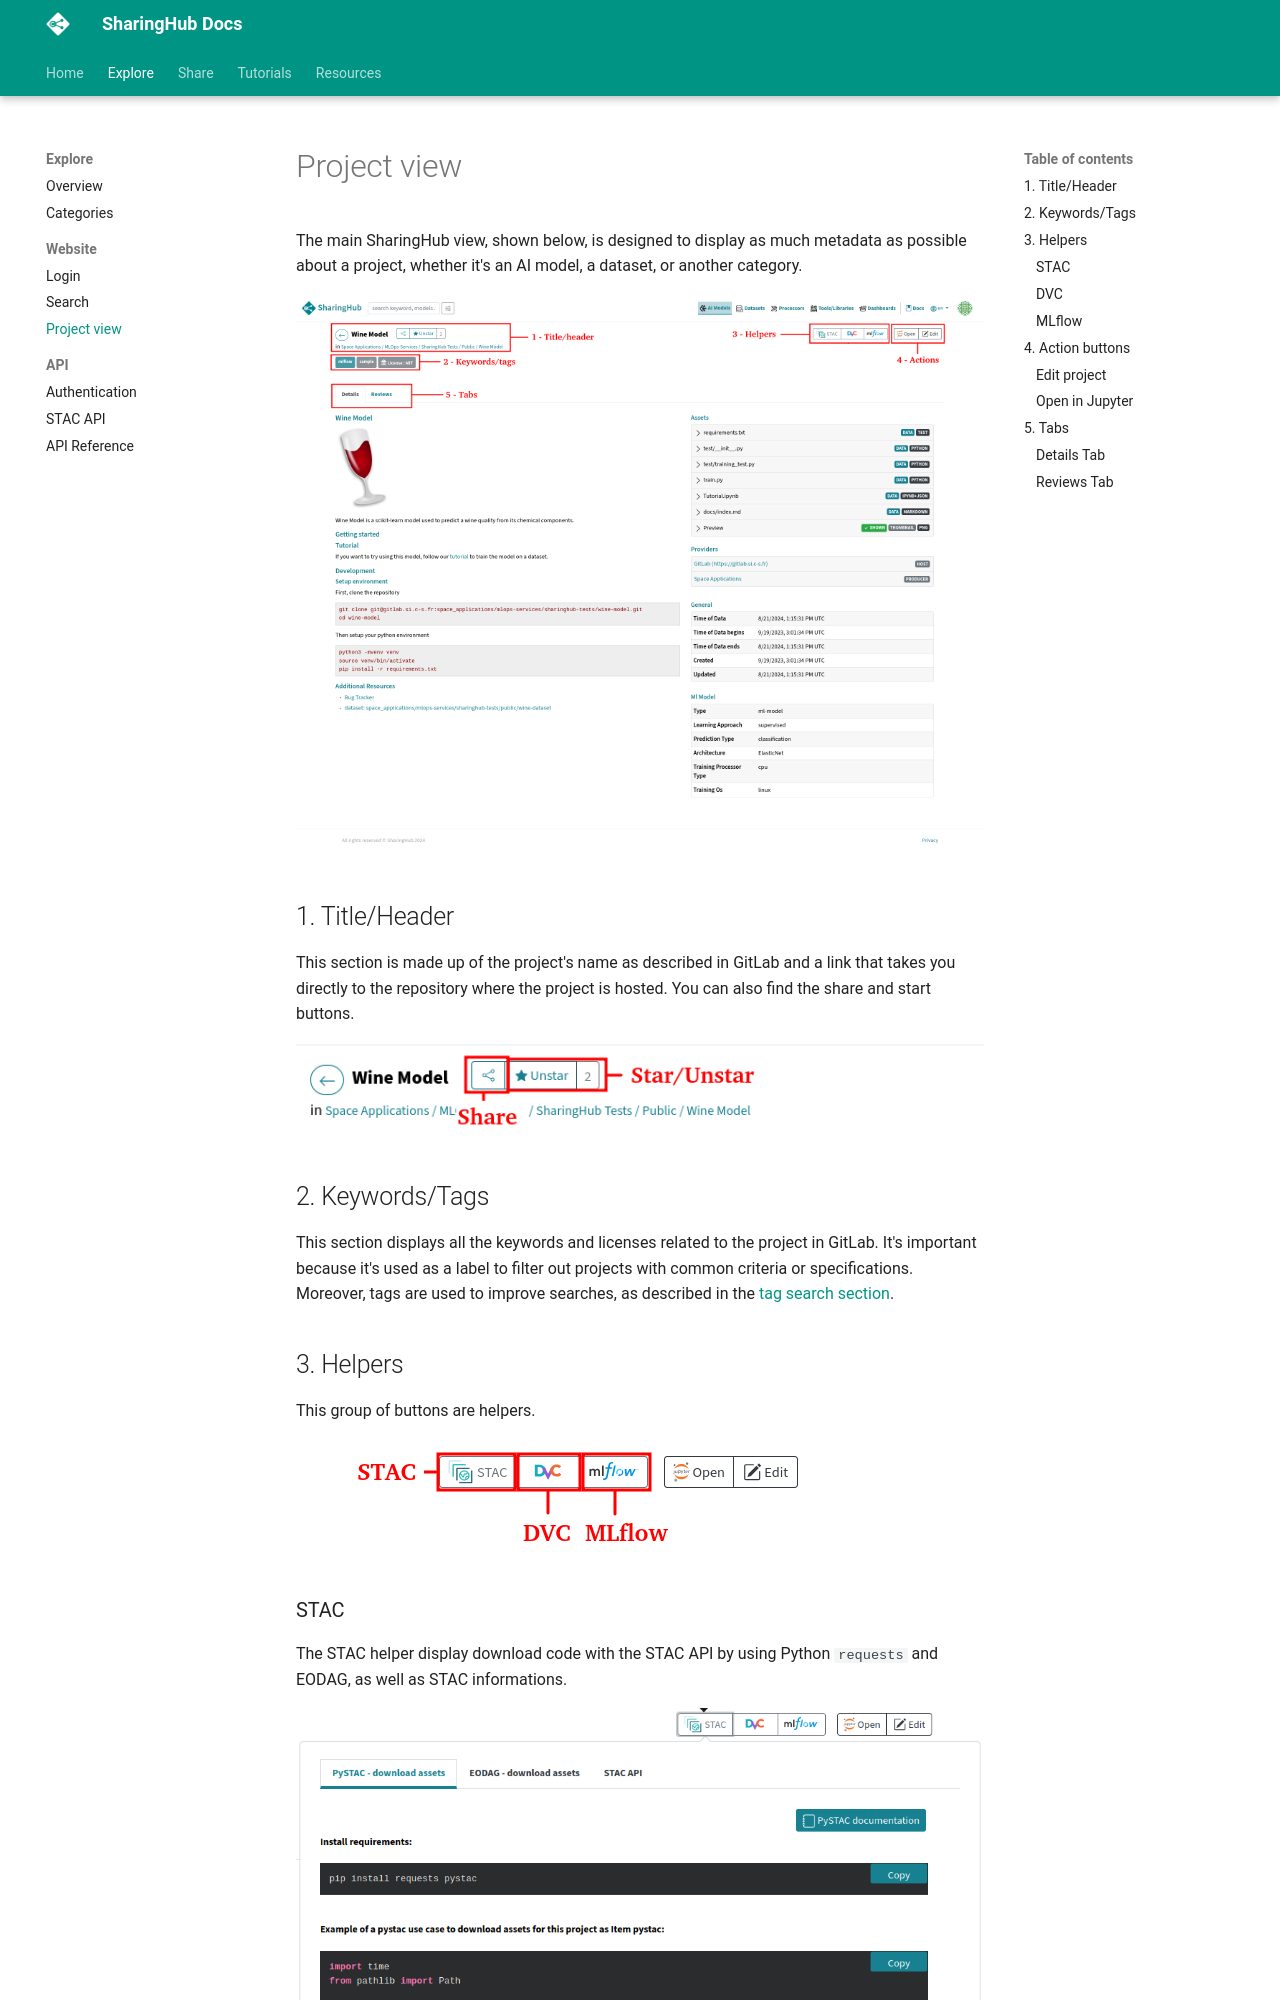

repository: csgroup-oss/sharinghub-docs · page: explore/project-view/index.html · generator: mkdocs

# Project view

The main SharingHub view, shown below, is designed to display as much metadata as possible about a project, whether it's an AI model, a dataset, or another category.

![Project overview](../assets/figures/explore/project-view/overview.png)

## 1. Title/Header

This section is made up of the project's name as described in GitLab and a link that takes you directly to the repository where the project is hosted. You can also find the share and start buttons.

![Project title](../assets/figures/explore/project-view/title-header.png)

## 2. Keywords/Tags

This section displays all the keywords and licenses related to the project in GitLab. It's important because it's used as a label to filter out projects with common criteria or specifications. Moreover, tags are used to improve searches, as described in the [tag search section](./search.md#tag-search-tab).

## 3. Helpers

This group of buttons are helpers.

![Helpers](../assets/figures/explore/project-view/helpers.png)

### STAC

The STAC helper display download code with the STAC API by using Python `requests` and EODAG, as well as STAC informations.

![STAC helper](../assets/figures/explore/project-view/stac-helper.png)
